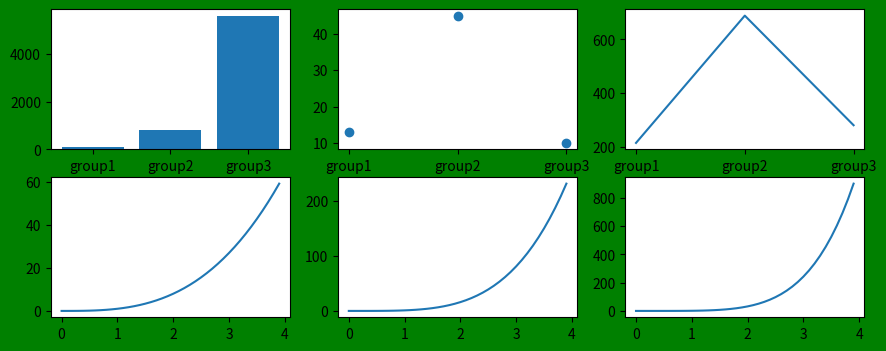

Write the Python code that produced this figure.
#!/usr/bin/env python

import numpy as np 
import matplotlib.pyplot as plt

# plt.ion()

x1 = np.arange(0, 4, 0.1)
plt.plot(x1, x1, label='Linear')
plt.plot(x1, np.sin(x1), label='sin(x)')
plt.plot(x1, x1**2, label='Quadratic')
plt.plot(x1, np.cos(x1), label='cos(x)')


plt.xlabel('x axis')
plt.ylabel('y axis')
plt.title('My graphic display I')
plt.legend()

plt.show()
plt.close()

# Ploting multiple plots: using subplot
groups = ['group1', 'group2', 'group3']
sales = [90, 800, 5600]
members = [13, 45, 10]
totalHr = [214, 689, 280]

plt.figure(1, figsize=(10.5, 4), facecolor='green',
           edgecolor='r')
plt.subplot(231)
plt.bar(groups, sales)
plt.subplot(232)
plt.scatter(groups, members)
plt.subplot(233)
plt.plot(groups, totalHr)
plt.subplot(234)
plt.plot(x1, x1**3)
plt.subplot(235)
plt.plot(x1, x1**4)
plt.subplot(236)
plt.plot(x1, x1**5)

plt.show()